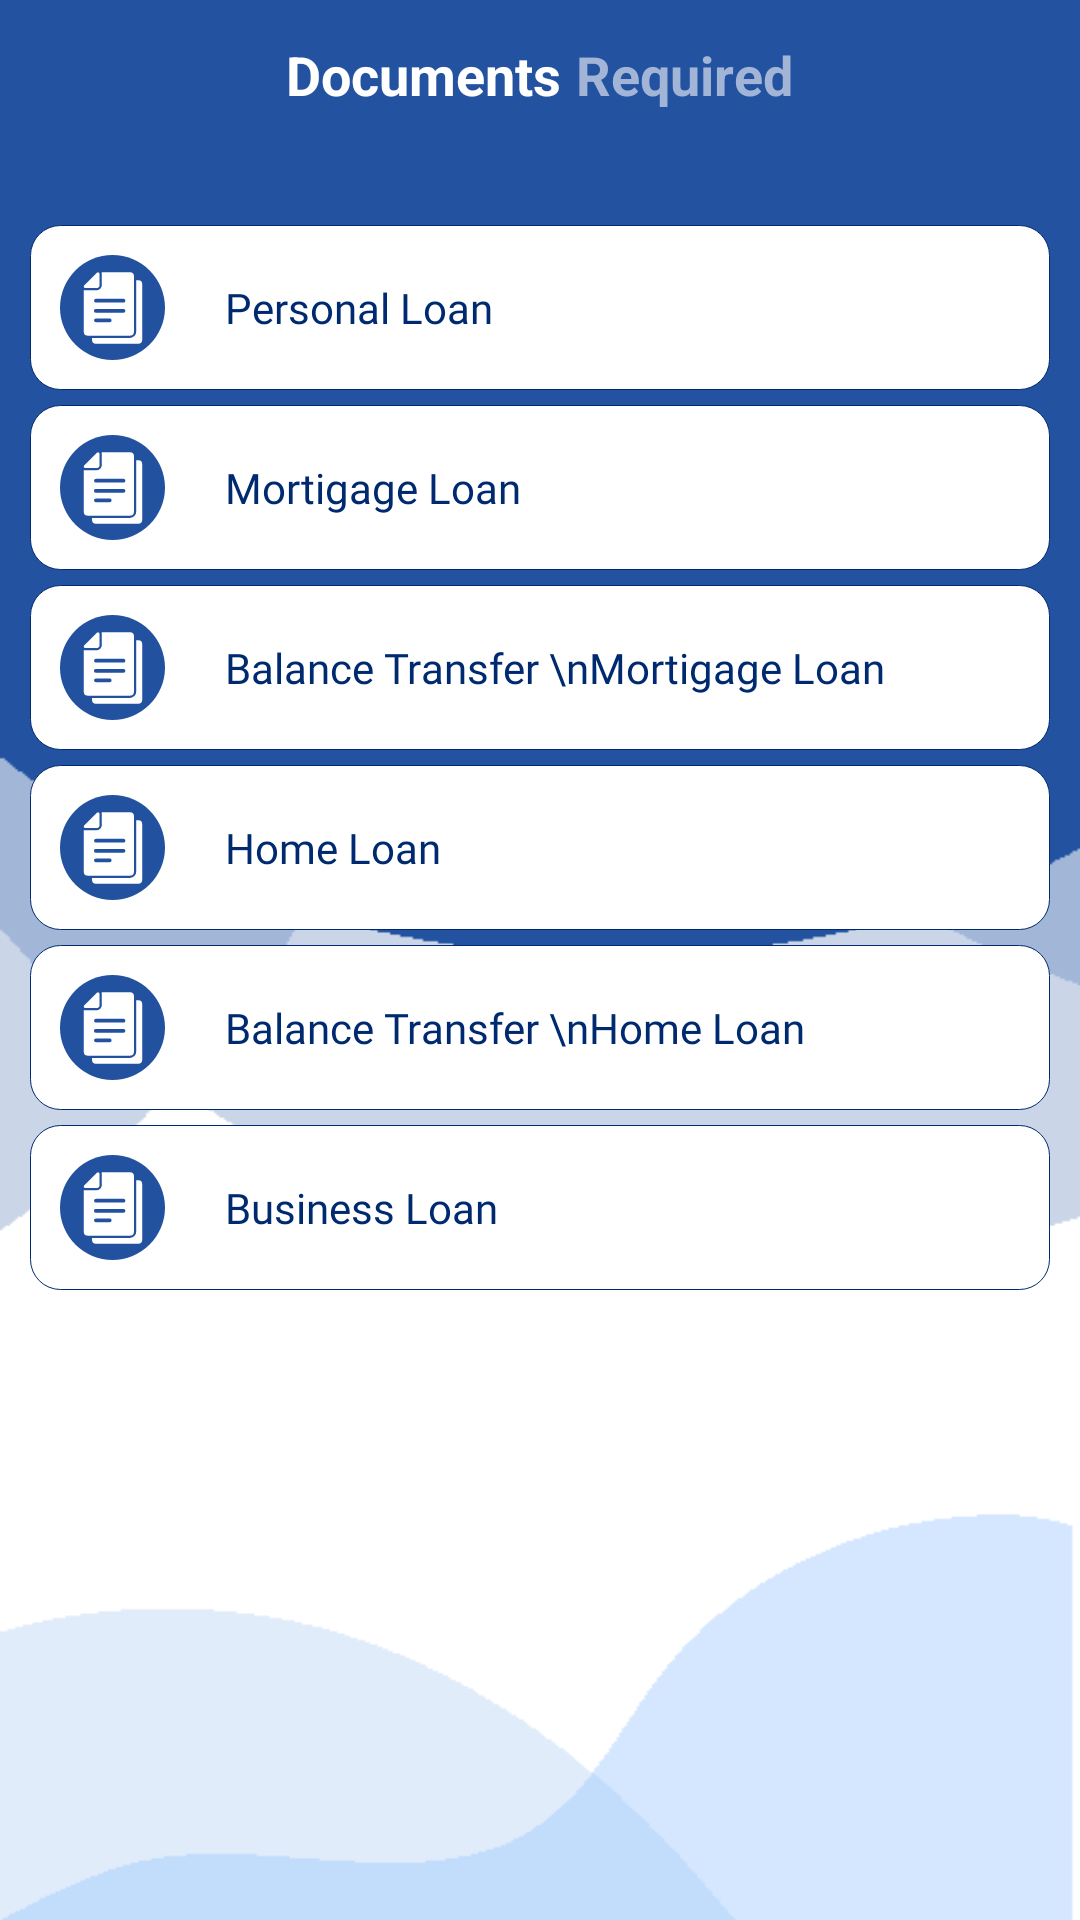

Android layout source for this screen:
<!-- AndroidManifest.xml: application theme Theme.Emi_Calculator -->
<!-- res/layout/activity_document_list.xml -->
<?xml version="1.0" encoding="utf-8"?>
<RelativeLayout xmlns:android="http://schemas.android.com/apk/res/android"
    xmlns:app="http://schemas.android.com/apk/res-auto"
    xmlns:tools="http://schemas.android.com/tools"
    android:layout_width="match_parent"
    android:layout_height="match_parent"
    android:background="@drawable/bg"
    tools:context=".Document_listActivity">

    <LinearLayout
        android:layout_width="match_parent"
        android:layout_height="wrap_content"
        android:orientation="vertical"
        >

        <LinearLayout
            android:layout_width="match_parent"
            android:layout_height="wrap_content"
            android:orientation="horizontal"
            android:id="@+id/linear_toolbar"
            android:layout_marginBottom="20dp"
            >

            <RelativeLayout
                android:layout_width="match_parent"
                android:layout_height="50dp">


                <ImageButton
                    android:layout_width="wrap_content"
                    android:layout_height="wrap_content"
                    android:layout_margin="10dp"
                    android:id="@+id/toolbar"
                    android:background="@drawable/ic_baseline_arrow_back_24"
                    android:backgroundTint="@color/white"
                    />
                <LinearLayout
                    android:layout_width="wrap_content"
                    android:layout_height="wrap_content"
                    android:layout_centerInParent="true">
                    <TextView
                        android:layout_width="wrap_content"
                        android:layout_height="wrap_content"
                        android:text="Documents"
                        android:textSize="18dp"
                        android:textStyle="bold"
                        android:textColor="@color/white"
                        android:id="@+id/tv1"
                        />
                    <TextView
                        android:layout_width="wrap_content"
                        android:layout_height="wrap_content"
                        android:text="Required"
                        android:layout_marginLeft="5dp"
                        android:textSize="18dp"
                        android:textStyle="bold"
                        android:textColor="@color/secondaryColor"
                        android:layout_toRightOf="@+id/tv1"
                        />

                </LinearLayout>



            </RelativeLayout>

        </LinearLayout>




    <LinearLayout
        android:layout_width="340dp"
        android:layout_height="wrap_content"
        android:orientation="vertical"
        android:layout_gravity="center"
        >




        <LinearLayout
            android:id="@+id/personal_loan"
            android:layout_width="match_parent"
            android:layout_height="wrap_content"
            android:layout_gravity="center"
            android:layout_marginTop="5dp"
            android:background="@drawable/bgwhite"
            android:orientation="horizontal">

            <ImageButton
                android:layout_width="35dp"
                android:layout_height="35dp"
                android:layout_gravity="center"
                android:layout_margin="10dp"
                android:background="@drawable/round_btn"
                android:src="@drawable/ic_doc_req" />

            <TextView
                android:layout_width="wrap_content"
                android:layout_height="wrap_content"
                android:layout_gravity="center"
                android:layout_margin="10dp"
                android:layout_marginStart="10dp"
                android:fontFamily="@font/poppinsregular"
                android:text="Personal Loan"
                android:textColor="@color/primaryDarkColor"
                android:textSize="14dp" />
        </LinearLayout>
        <LinearLayout
            android:id="@+id/mortigage_loan"
            android:layout_width="match_parent"
            android:layout_height="wrap_content"
            android:layout_gravity="center"
            android:layout_marginTop="5dp"
            android:background="@drawable/bgwhite"
            android:orientation="horizontal">

            <ImageButton
                android:layout_width="35dp"
                android:layout_height="35dp"
                android:layout_gravity="center"
                android:layout_margin="10dp"
                android:background="@drawable/round_btn"
                android:src="@drawable/ic_doc_req" />

            <TextView
                android:layout_width="wrap_content"
                android:layout_height="wrap_content"
                android:layout_gravity="center"
                android:layout_margin="10dp"
                android:layout_marginStart="10dp"
                android:fontFamily="@font/poppinsregular"
                android:text="Mortigage Loan"
                android:textColor="@color/primaryDarkColor"
                android:textSize="14dp" />
        </LinearLayout>
        <LinearLayout
            android:id="@+id/bt_mortigage_loan"
            android:layout_width="match_parent"
            android:layout_height="wrap_content"
            android:layout_gravity="center"
            android:layout_marginTop="5dp"
            android:background="@drawable/bgwhite"
            android:orientation="horizontal">

            <ImageButton
                android:layout_width="35dp"
                android:layout_height="35dp"
                android:layout_gravity="center"
                android:layout_margin="10dp"
                android:background="@drawable/round_btn"
                android:src="@drawable/ic_doc_req" />

            <TextView

                android:layout_width="wrap_content"
                android:layout_height="wrap_content"
                android:layout_gravity="center"
                android:layout_margin="10dp"
                android:layout_marginStart="10dp"
                android:fontFamily="@font/poppinsregular"
                android:text="Balance Transfer \nMortigage Loan"
                android:textColor="@color/primaryDarkColor"
                android:textSize="14dp" />
        </LinearLayout>
        <LinearLayout
            android:id="@+id/home_loan"
            android:layout_width="match_parent"
            android:layout_height="wrap_content"
            android:layout_gravity="center"
            android:layout_marginTop="5dp"
            android:background="@drawable/bgwhite"
            android:orientation="horizontal">

            <ImageButton
                android:layout_width="35dp"
                android:layout_height="35dp"
                android:layout_gravity="center"
                android:layout_margin="10dp"
                android:background="@drawable/round_btn"
                android:src="@drawable/ic_doc_req" />

            <TextView
                android:layout_width="wrap_content"
                android:layout_height="wrap_content"
                android:layout_gravity="center"
                android:layout_margin="10dp"
                android:layout_marginStart="10dp"
                android:fontFamily="@font/poppinsregular"
                android:text="Home Loan"
                android:textColor="@color/primaryDarkColor"
                android:textSize="14dp" />
        </LinearLayout>
        <LinearLayout
            android:id="@+id/bt_home_loan"
            android:layout_width="match_parent"
            android:layout_height="wrap_content"
            android:layout_gravity="center"
            android:layout_marginTop="5dp"
            android:background="@drawable/bgwhite"
            android:orientation="horizontal">

            <ImageButton
                android:layout_width="35dp"
                android:layout_height="35dp"
                android:layout_gravity="center"
                android:layout_margin="10dp"
                android:background="@drawable/round_btn"
                android:src="@drawable/ic_doc_req" />

            <TextView
                android:layout_width="wrap_content"
                android:layout_height="wrap_content"
                android:layout_gravity="center"
                android:layout_margin="10dp"
                android:layout_marginStart="10dp"
                android:fontFamily="@font/poppinsregular"
                android:text="Balance Transfer \nHome Loan"
                android:textColor="@color/primaryDarkColor"
                android:textSize="14dp" />
        </LinearLayout>
        <LinearLayout
            android:id="@+id/business_loan"
            android:layout_width="match_parent"
            android:layout_height="wrap_content"
            android:layout_gravity="center"
            android:layout_marginTop="5dp"
            android:background="@drawable/bgwhite"
            android:orientation="horizontal">

            <ImageButton
                android:layout_width="35dp"
                android:layout_height="35dp"
                android:layout_gravity="center"
                android:layout_margin="10dp"
                android:background="@drawable/round_btn"
                android:src="@drawable/ic_doc_req" />

            <TextView
                android:layout_width="wrap_content"
                android:layout_height="wrap_content"
                android:layout_gravity="center"
                android:layout_margin="10dp"
                android:layout_marginStart="10dp"
                android:fontFamily="@font/poppinsregular"
                android:text="Business Loan"
                android:textColor="@color/primaryDarkColor"
                android:textSize="14dp" />
        </LinearLayout>

    </LinearLayout>

    </LinearLayout>



</RelativeLayout>
<!-- resources referenced by this layout -->
<resources>
  <color name="primaryDarkColor">#002a70</color>
  <color name="secondaryColor">#a2b5d6</color>
  <color name="white">#FFFFFFFF</color>
  <!-- drawable bg: png bitmap (drawable, 9545 bytes) -->
  <!-- drawable bgwhite (drawable) -->
  <?xml version="1.0" encoding="utf-8"?>
  <shape xmlns:android="http://schemas.android.com/apk/res/android">
      <solid
          android:color="@color/white"/>
      <corners
          android:radius="10dp"/>
      <stroke
          android:color="@color/primaryDarkColor"
          android:width="1px"/>
  
  </shape>
  <!-- drawable ic_doc_req (drawable) -->
  <vector xmlns:android="http://schemas.android.com/apk/res/android"
      android:width="30dp"
      android:height="30dp"
      android:viewportWidth="50"
      android:viewportHeight="50">
    <group>
      <clip-path
          android:pathData="M25,25m-25,0a25,25 0,1 1,50 0a25,25 0,1 1,-50 0"/>
      <path
          android:pathData="M39.06,9.641L37.9,9.641L37.9,38.164a3.442,3.442 0,0 1,-3.437 3.437L13.345,41.601v1.057a2.194,2.194 0,0 0,2.193 2.193L39.056,44.851a2.194,2.194 0,0 0,2.193 -2.193L41.249,11.836A2.191,2.191 0,0 0,39.06 9.641Z"
          android:fillColor="#fff"/>
      <path
          android:pathData="M22.703,40.357L34.458,40.357a2.194,2.194 0,0 0,2.193 -2.193L36.651,7.341A2.194,2.194 0,0 0,34.458 5.148L18.789,5.148L18.789,5.874A2.131,2.131 0,0 1,18.803 6.106L18.803,12.114a3.091,3.091 0,0 1,-3.089 3.089L9.703,15.203c-0.062,0 -0.129,0 -0.191,-0.008L8.751,15.195v22.97a2.194,2.194 0,0 0,2.193 2.193L22.703,40.358ZM23.147,32.902L15.476,32.902a1.037,1.037 0,0 1,0 -2.073h7.67a1.037,1.037 0,1 1,0 2.073ZM30.817,27.612L15.476,27.612a1.037,1.037 0,1 1,0 -2.073L30.813,25.539a1.037,1.037 0,1 1,0 2.073ZM15.476,19.921L30.813,19.921a1.037,1.037 0,1 1,0 2.073L15.476,21.994a1.037,1.037 0,0 1,0 -2.073Z"
          android:fillColor="#fff"/>
      <path
          android:pathData="M9.704,13.958h6.024A1.841,1.841 0,0 0,17.554 12.134L17.554,6.105a0.923,0.923 0,0 0,-0.929 -0.925,0.9 0.9,0 0,0 -0.647,0.274L9.05,12.383A0.923,0.923 0,0 0,9.704 13.958Z"
          android:fillColor="#fff"/>
    </group>
  </vector>
  <!-- drawable round_btn (drawable) -->
  <?xml version="1.0" encoding="utf-8"?>
  <shape xmlns:android="http://schemas.android.com/apk/res/android">
  
      <solid
          android:color="@color/primaryColor"
          />
      <corners
          android:radius="60dp"
          />
  
  
  </shape>
  <style name="Theme.Emi_Calculator" parent="Theme.MaterialComponents.DayNight.NoActionBar">
          
          <item name="colorPrimary">@color/purple_500</item>
          <item name="colorPrimaryVariant">@color/purple_700</item>
          <item name="colorOnPrimary">@color/white</item>
          
          <item name="colorSecondary">@color/teal_200</item>
          <item name="colorSecondaryVariant">@color/teal_700</item>
          <item name="colorOnSecondary">@color/black</item>
          
          <item name="android:statusBarColor" tools:targetApi="l">?attr/colorPrimaryVariant</item>
  
          
      </style>
  <color name="primaryColor">#22519f</color>
  <color name="purple_500">#002a70</color>
  <color name="purple_700">#002a70</color>
  <color name="teal_200">#1565c0</color>
  <color name="teal_700">#FF018786</color>
  <color name="black">#FF000000</color>
</resources>
